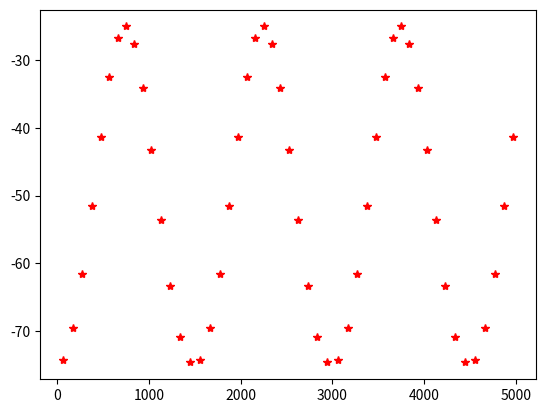

The script that saved this image: (Note: this script raises an exception after producing the figure.)
import matplotlib.pyplot as plt
import math

depth = 5 #cm
density = 1 #g/cm^3
g = 980 #cm/s^2
tension = 72.75 #mN/m
lambdaa = 1500 #(lambda)cm #example
widthofunit = 100 #cm
amplitude = 25 #cm #example
K = amplitude * depth ** ( 1/4 ) #const.
velocity = 421 #m/s #example


t=15 #PRINT SEVERAL TIME



omega = ( 2*math.pi ) * velocity / lambdaa


for layer in range ( 0 , 8 ) :

    for n in range ( 1 , 101 , 2 ) :

        

        x = ( widthofunit / 2 ) * n
    
        y = - ( widthofunit / 2 ) - ( layer * widthofunit )
        
        x1 = x + amplitude * math.cos ( - omega * ( t -  (n-1) * widthofunit / ( velocity * 2 )   ) )
    
        y1 = y + amplitude * math.sin ( - omega * ( t -  (n-1) * widthofunit / ( velocity * 2 )   ) )
                
            
        
        
        plt.plot ( x1 , y1 ,"r*")
    


    depth -= 10
    
    amplitude = k * (-depth) ** (- 1 / 4)


plt.xlim(0,6000)
plt.ylim(-1000,0)
plt.show()
#議題.....
#波速
#水分子震動半徑隨深度變化
